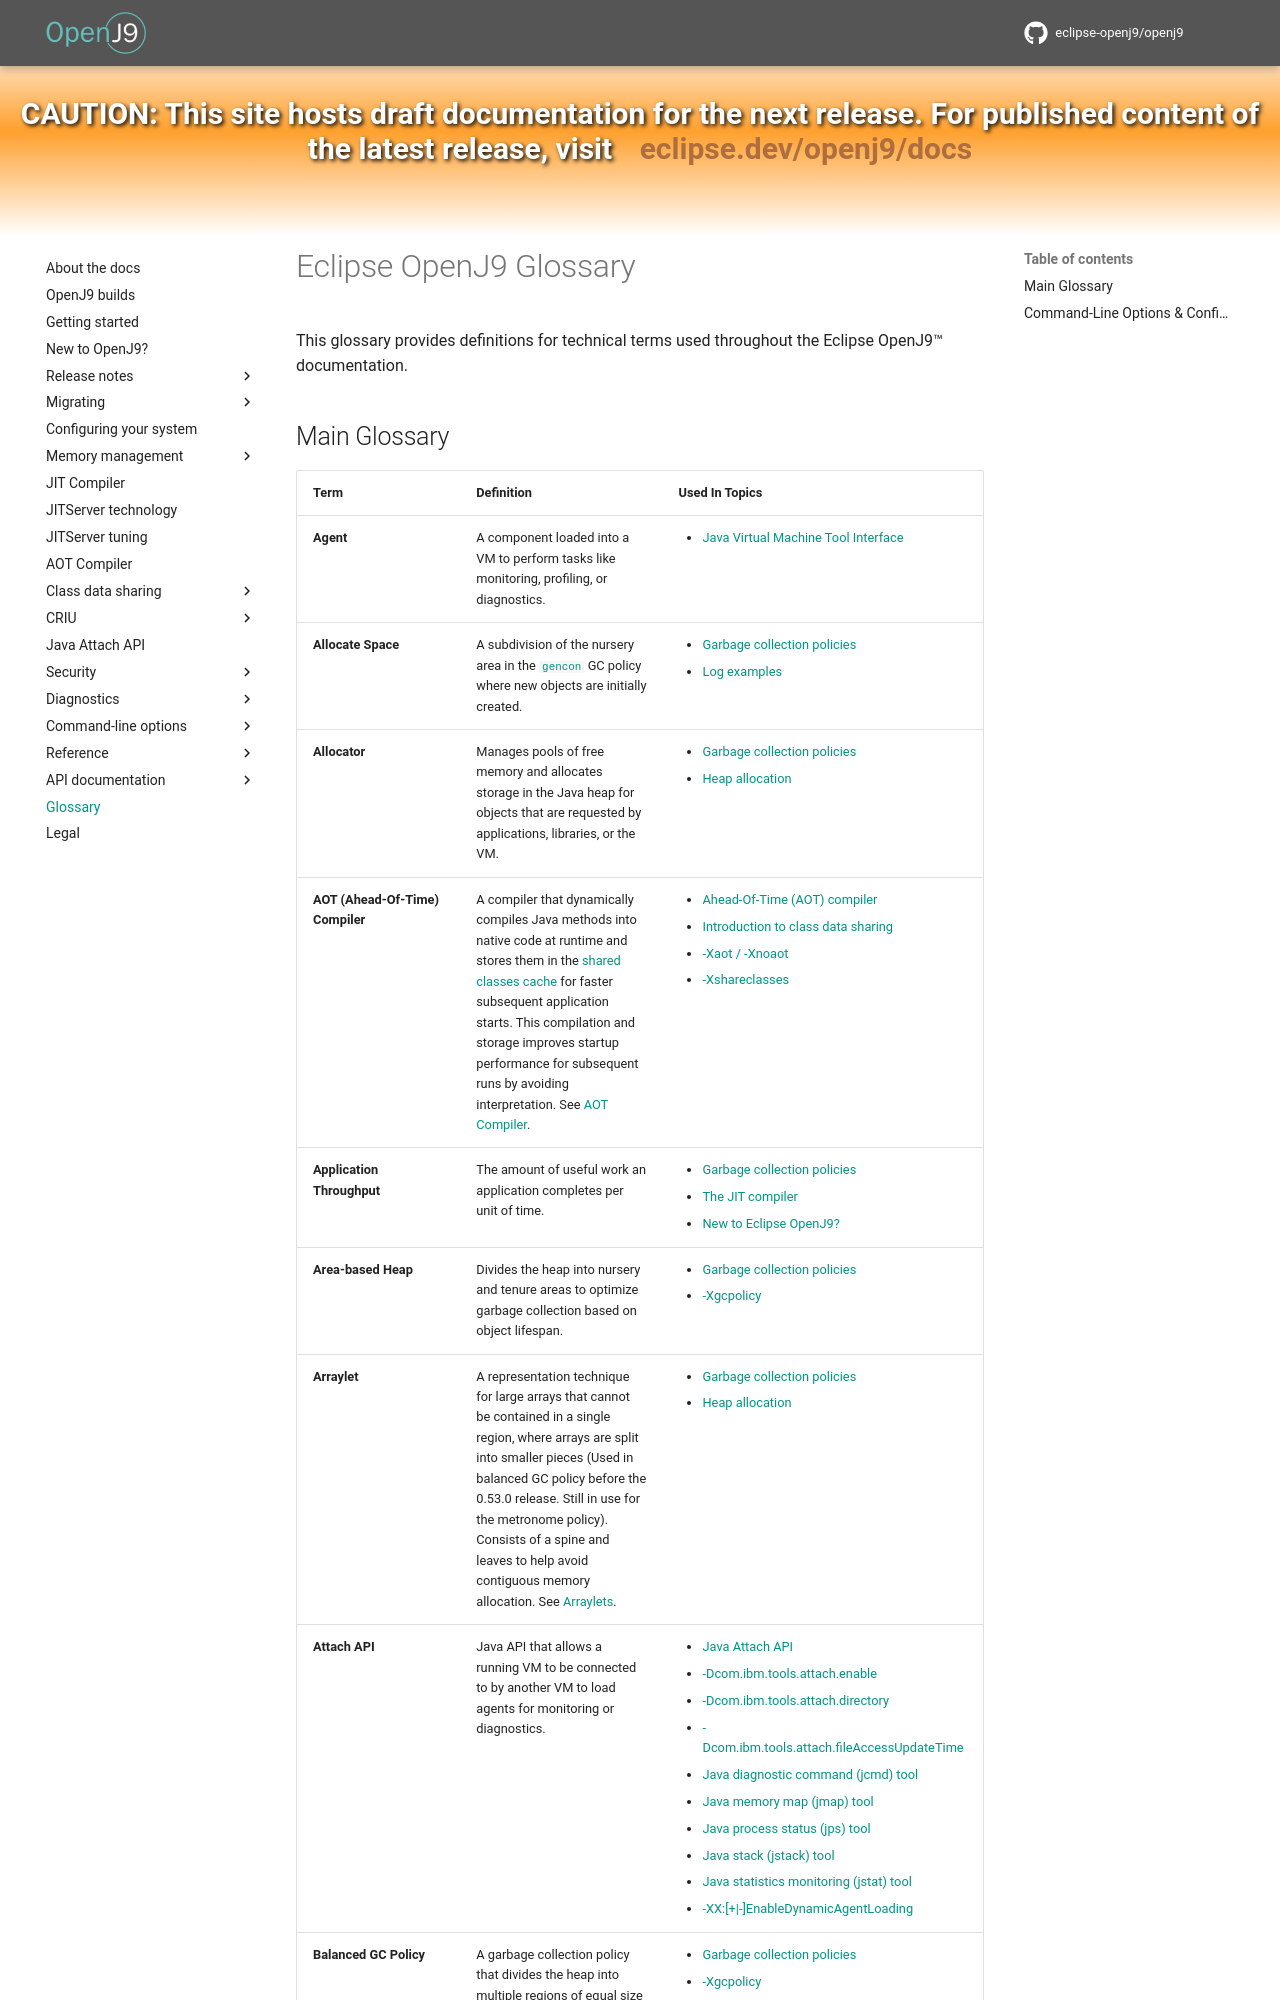

repository: eclipse-openj9/openj9-docs · page: openj9glossary/index.html · generator: mkdocs

<!--
* Copyright (c) 2017, 2026 IBM Corp. and others
*
* This program and the accompanying materials are made
* available under the terms of the Eclipse Public License 2.0
* which accompanies this distribution and is available at
* https://www.eclipse.org/legal/epl-2.0/ or the Apache
* License, Version 2.0 which accompanies this distribution and
* is available at https://www.apache.org/licenses/LICENSE-2.0.
*
* This Source Code may also be made available under the
* following Secondary Licenses when the conditions for such
* availability set forth in the Eclipse Public License, v. 2.0
* are satisfied: GNU General Public License, version 2 with
* the GNU Classpath Exception [1] and GNU General Public
* License, version 2 with the OpenJDK Assembly Exception [2].
*
* [1] https://www.gnu.org/software/classpath/license.html
* [2] https://openjdk.org/legal/assembly-exception.html
*
* SPDX-License-Identifier: EPL-2.0 OR Apache-2.0 OR GPL-2.0-only WITH Classpath-exception-2.0 OR GPL-2.0-only WITH OpenJDK-assembly-exception-1.0
-->
<!--Some sections generated by IBM Bob -->

# Eclipse OpenJ9 Glossary

This glossary provides definitions for technical terms used throughout the Eclipse OpenJ9&trade; documentation.
